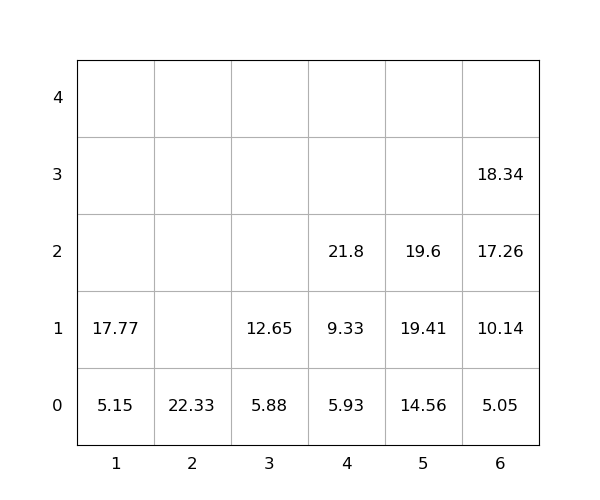

The table this chart was drawn from, first rows:
idx, loc_x, loc_y, loc_z, weight, seq, emerg, reloc, size(ft)
1, 5, 0, 0, 14.56, 0, 0, 0, 20
2, 6, 0, 0, 5.05, 0, 0, 0, 20
3, 2, 0, 0, 22.33, 0, 0, 0, 20
4, 6, 0, 1, 10.14, 1, 0, 0, 20
5, 1, 0, 0, 5.15, 2, 0, 0, 20
6, 4, 0, 0, 5.93, 3, 0, 0, 20
7, 5, 0, 1, 19.41, 4, 0, 0, 20
8, 3, 0, 0, 5.88, 5, 0, 0, 20
9, 4, 0, 1, 9.33, 6, 0, 0, 20
10, 5, 0, 2, 19.6, 7, 0, 0, 20
11, 3, 0, 1, 12.65, 8, 0, 0, 20
12, 1, 0, 1, 17.77, 9, 0, 0, 20
13, 4, 0, 2, 21.8, 10, 0, 0, 20
14, 6, 0, 2, 17.26, 11, 0, 0, 20
15, 6, 0, 3, 18.34, 12, 0, 0, 20
